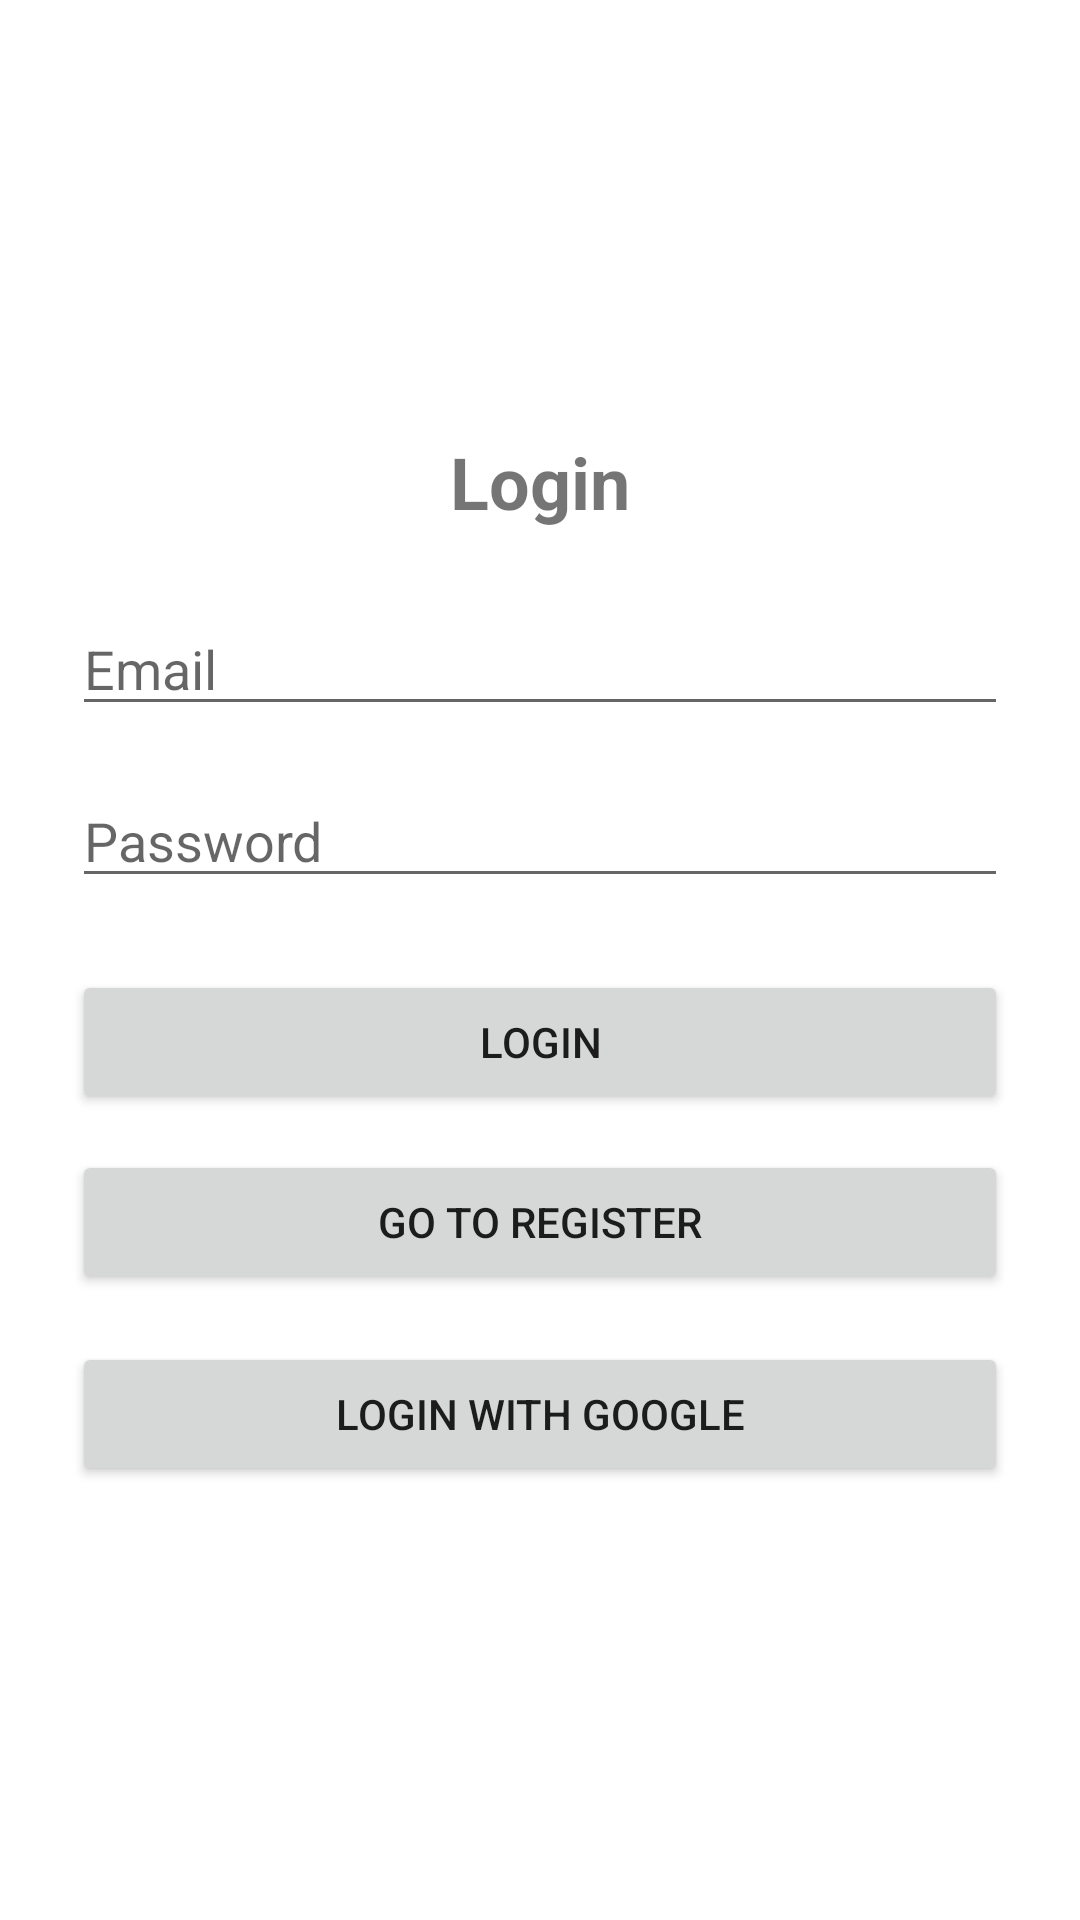

Produce the Android XML layout that renders to this screen, including the resource entries it uses.
<!-- AndroidManifest.xml: application theme Theme.Firebaseworkshop -->
<!-- res/layout/activity_login.xml -->
<?xml version="1.0" encoding="utf-8"?>
<LinearLayout xmlns:android="http://schemas.android.com/apk/res/android"
    android:layout_width="match_parent"
    android:layout_height="match_parent"
    android:orientation="vertical"
    android:padding="24dp"
    android:gravity="center">

    <TextView
        android:layout_width="wrap_content"
        android:layout_height="wrap_content"
        android:text="Login"
        android:textSize="24sp"
        android:textStyle="bold"
        android:layout_marginBottom="24dp"/>

    <EditText
        android:id="@+id/email"
        android:layout_width="match_parent"
        android:layout_height="wrap_content"
        android:hint="Email"
        android:inputType="textEmailAddress"
        android:layout_marginBottom="16dp"/>

    <EditText
        android:id="@+id/password"
        android:layout_width="match_parent"
        android:layout_height="wrap_content"
        android:hint="Password"
        android:inputType="textPassword"
        android:layout_marginBottom="24dp"/>

    <Button
        android:id="@+id/loginBtn"
        android:layout_width="match_parent"
        android:layout_height="wrap_content"
        android:text="Login"
        android:layout_marginBottom="12dp"/>

    <Button
        android:id="@+id/registerBtn"
        android:layout_width="match_parent"
        android:layout_height="wrap_content"
        android:text="Go to Register"/>

    <Button
        android:id="@+id/googleLoginBtn"
        android:layout_width="match_parent"
        android:layout_height="wrap_content"
        android:text="Login with Google"
        android:layout_marginTop="16dp"/>

</LinearLayout>
<!-- resources referenced by this layout -->
<resources>
  <style name="Theme.Firebaseworkshop" parent="Theme.MaterialComponents.DayNight.DarkActionBar">
          
          <item name="colorPrimary">@color/purple_500</item>
          <item name="colorPrimaryVariant">@color/purple_700</item>
          <item name="colorOnPrimary">@color/white</item>
          
          <item name="colorSecondary">@color/teal_200</item>
          <item name="colorSecondaryVariant">@color/teal_700</item>
          <item name="colorOnSecondary">@color/black</item>
          
          <item name="android:statusBarColor">?attr/colorPrimaryVariant</item>
          
      </style>
  <!-- not gathered from this repository: default colours our renderer supplied (Android Studio template values) -->
  <color name="purple_500">#FF6200EE</color>
  <color name="purple_700">#FF3700B3</color>
  <color name="teal_200">#FF03DAC5</color>
  <color name="teal_700">#FF018786</color>
  <color name="black">#FF000000</color>
  <color name="white">#FFFFFFFF</color>
</resources>
